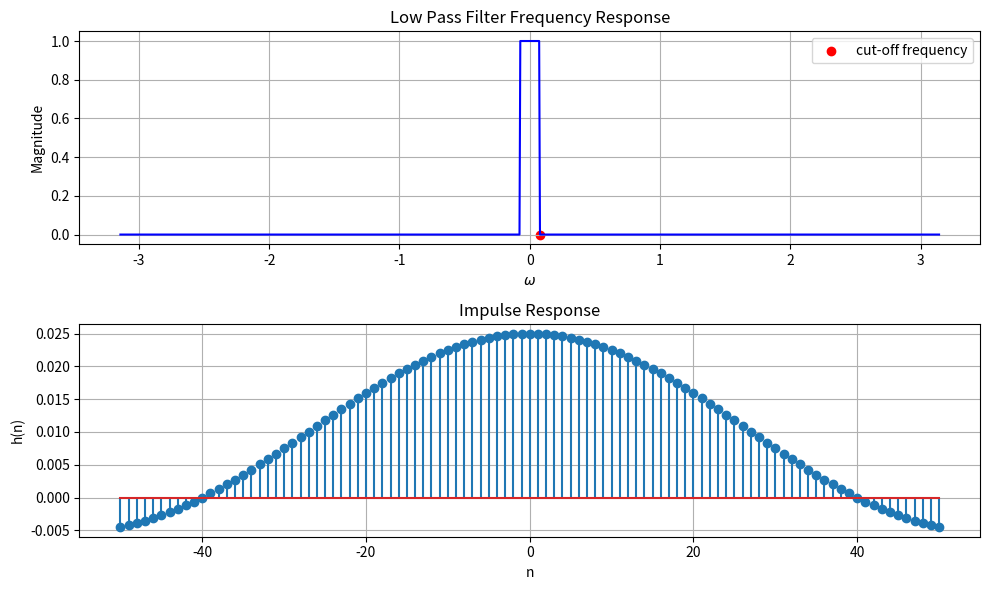

Source code (Python):
import numpy as np
import matplotlib.pyplot as plt
from scipy import signal

# Define the cutoff frequency
wc = 0.025 * np.pi

# Create a frequency vector
w = np.linspace(-np.pi, np.pi, 1000)

# Define the magnitude response
magnitude_response = np.zeros_like(w)
magnitude_response[np.abs(w) <= wc] = 1

# Compute the phase response (it's zero for simplicity)
phase_response = np.zeros_like(w)


h = magnitude_response * np.exp(1j * phase_response)

# Plot the frequency response
plt.figure(figsize=(10, 6))
plt.subplot(2, 1, 1)
plt.plot(w, np.abs(h), 'b')
plt.scatter(wc,0, color='r' , label='cut-off frequency') 

plt.title('Low Pass Filter Frequency Response')
plt.xlabel(r'$\omega$')
plt.ylabel('Magnitude')
plt.legend()
plt.grid()


n = np.arange(-50, 51)
impulse_response = np.zeros_like(n, dtype=float)
for i, ni in enumerate(n):
    if ni == 0:
        impulse_response[i] = wc / np.pi
    else:
        impulse_response[i] = np.sin(wc * ni) / (ni * np.pi)

# Plot the impulse response
plt.subplot(2, 1, 2)
plt.stem(n, impulse_response)
#plt.xlim(-10, 10)
plt.title('Impulse Response')
plt.xlabel('n')
plt.ylabel('h(n)')
plt.grid()
plt.savefig("LPF_FIR.png")


plt.tight_layout()
plt.show()
